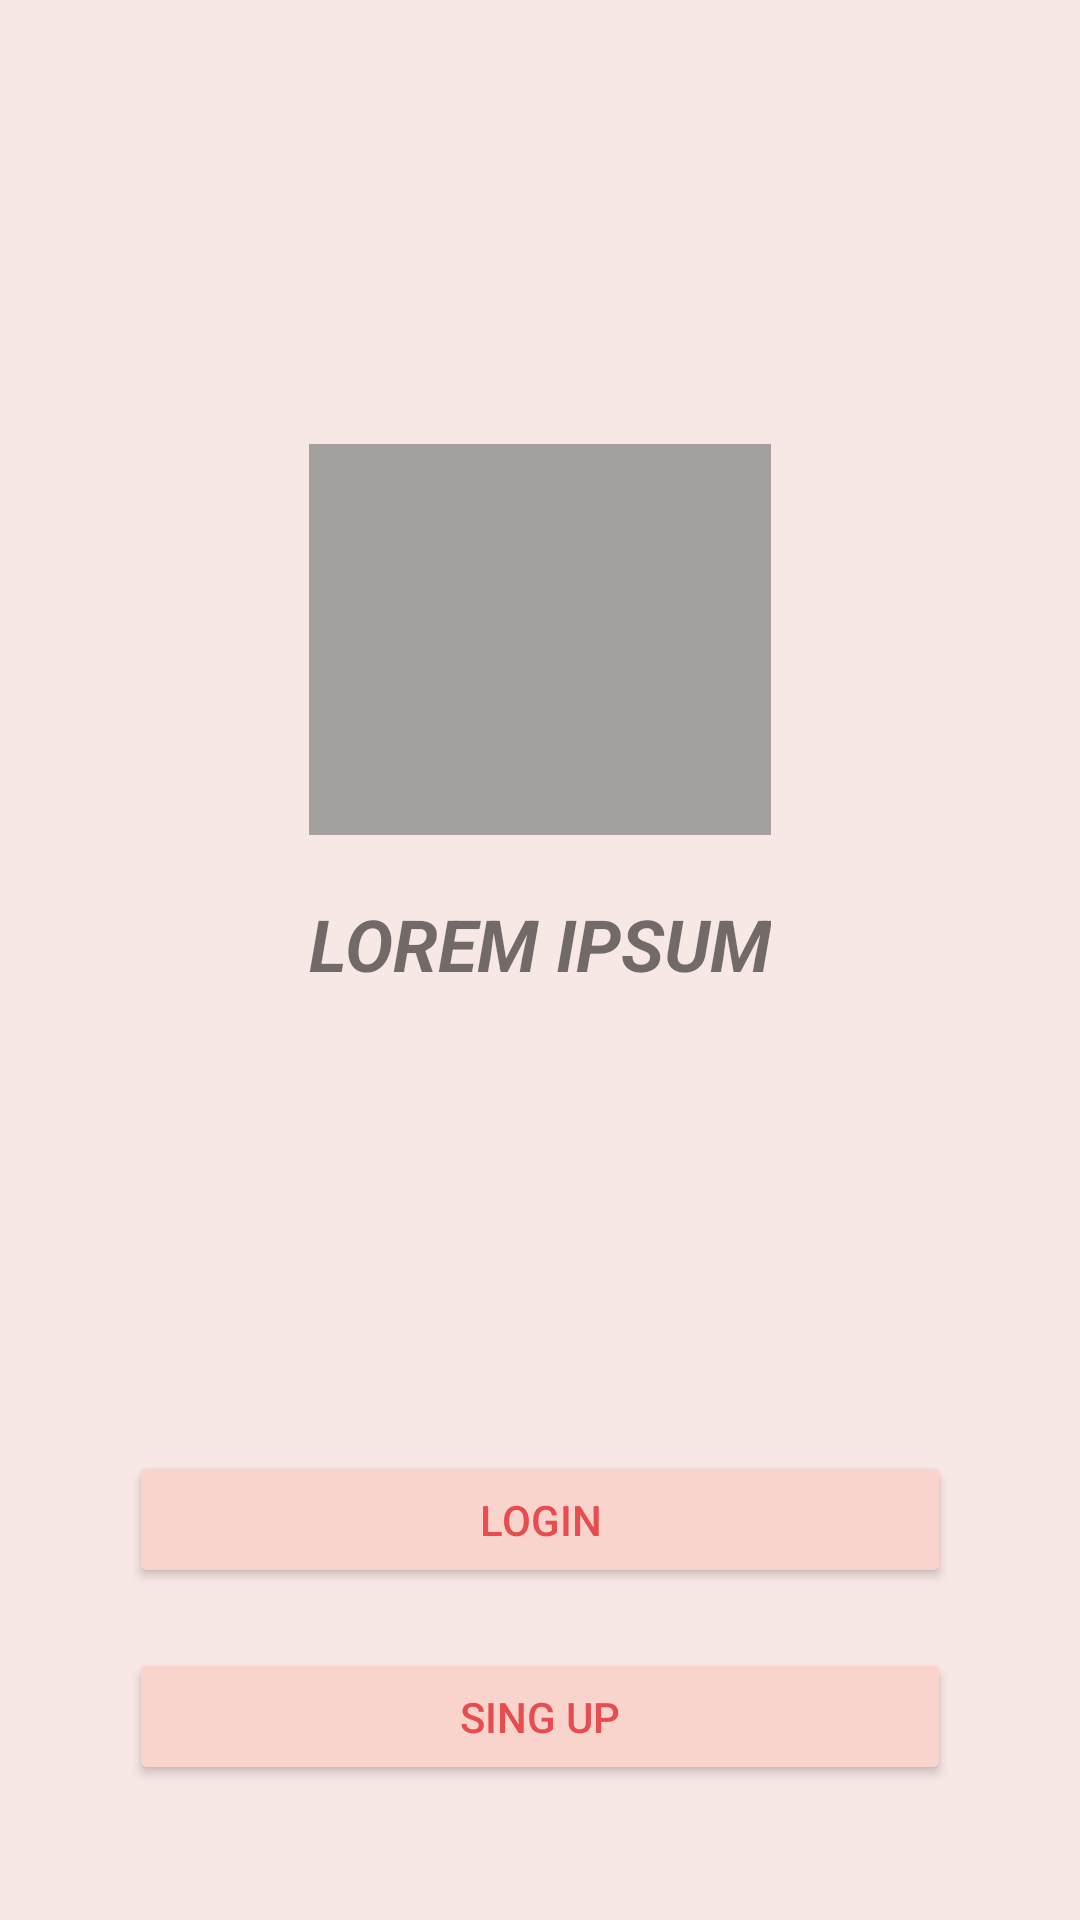

Here is an Android app screen rendered from its layout file. Give the layout XML and the strings, colors and styles it references.
<!-- AndroidManifest.xml: application theme Theme.Ejercicio2 -->
<!-- res/layout/activity_start.xml -->
<?xml version="1.0" encoding="utf-8"?>
<androidx.constraintlayout.widget.ConstraintLayout xmlns:android="http://schemas.android.com/apk/res/android"
    xmlns:app="http://schemas.android.com/apk/res-auto"
    android:layout_width="match_parent"
    android:layout_height="match_parent"
    android:background="@color/background"
    android:paddingHorizontal="43dp"
    android:paddingTop="148dp"
    android:paddingBottom="45dp">

    <ImageView
        android:id="@+id/imgStart"
        android:layout_width="match_parent"
        android:layout_height="0dp"
        android:background="@color/gray"
        android:scaleType="fitXY"
        android:src="@drawable/img_login"
        android:layout_marginHorizontal="60dp"
        app:layout_constraintBottom_toTopOf="@+id/tv"
        app:layout_constraintEnd_toEndOf="parent"
        app:layout_constraintHorizontal_bias="0.5"
        app:layout_constraintStart_toStartOf="parent"
        app:layout_constraintTop_toTopOf="parent"
        app:layout_constraintVertical_weight="2"/>

    <TextView
        android:id="@+id/tv"
        android:layout_width="wrap_content"
        android:layout_height="0dp"
        android:layout_gravity="center"
        android:layout_marginTop="20dp"
        android:text="@string/lorem_ipsum"
        android:textSize="24sp"
        android:textStyle="bold|italic"
        app:layout_constraintBottom_toTopOf="@id/btnLogin"
        app:layout_constraintEnd_toEndOf="parent"
        app:layout_constraintHorizontal_bias="0.5"
        app:layout_constraintStart_toStartOf="parent"
        app:layout_constraintTop_toBottomOf="@id/imgStart"
        app:layout_constraintVertical_weight="0.5"/>

    <Button
        android:id="@+id/btnLogin"
        android:layout_width="match_parent"
        android:layout_height="0dp"
        android:layout_marginTop="153dp"
        style="@style/buttonStart"
        android:text="@string/login"
        app:layout_constraintBottom_toTopOf="@id/btnSingUp"
        app:layout_constraintEnd_toEndOf="parent"
        app:layout_constraintHorizontal_bias="0.5"
        app:layout_constraintStart_toStartOf="parent"
        app:layout_constraintTop_toBottomOf="@id/tv"
        app:layout_constraintVertical_weight="0.7" />

    <Button
        android:id="@+id/btnSingUp"
        android:layout_width="match_parent"
        android:layout_height="0dp"
        style="@style/buttonStart"
        android:text="@string/sing_up"
        android:layout_marginTop="20dp"
        app:layout_constraintBottom_toBottomOf="parent"
        app:layout_constraintEnd_toEndOf="parent"
        app:layout_constraintHorizontal_bias="0.5"
        app:layout_constraintStart_toStartOf="parent"
        app:layout_constraintTop_toBottomOf="@+id/btnLogin"
        app:layout_constraintVertical_weight="0.7" />

</androidx.constraintlayout.widget.ConstraintLayout>
<!-- resources referenced by this layout -->
<resources>
  <color name="background">#f8e8e5</color>
  <color name="gray">#A4A0A0</color>
  <string name="login">Login</string>
  <string name="lorem_ipsum">LOREM IPSUM</string>
  <string name="sing_up">Sing Up</string>
  <style name="buttonStart" parent="TextAppearance.AppCompat.Button">
          <item name="android:textColor">@color/red</item>
          <item name="android:backgroundTint">#F9D4CD</item>
      </style>
  <style name="Theme.Ejercicio2" parent="Theme.MaterialComponents.DayNight.NoActionBar">
          
          <item name="colorPrimary">@color/purple_500</item>
          <item name="colorPrimaryVariant">#F8D0C8</item>
          <item name="colorOnPrimary">@color/white</item>
          
          <item name="colorSecondary">@color/teal_200</item>
          <item name="colorSecondaryVariant">@color/teal_700</item>
          <item name="colorOnSecondary">@color/black</item>
          
          <item name="android:statusBarColor" tools:targetApi="l">?attr/colorPrimaryVariant</item>
          
          <item name="android:colorControlNormal">@color/red</item>
      </style>
  <color name="red">#e84c4f</color>
  <color name="purple_500">#FF6200EE</color>
  <color name="white">#FFFFFFFF</color>
  <color name="teal_200">#FF03DAC5</color>
  <color name="teal_700">#FF018786</color>
  <color name="black">#FF000000</color>
</resources>
